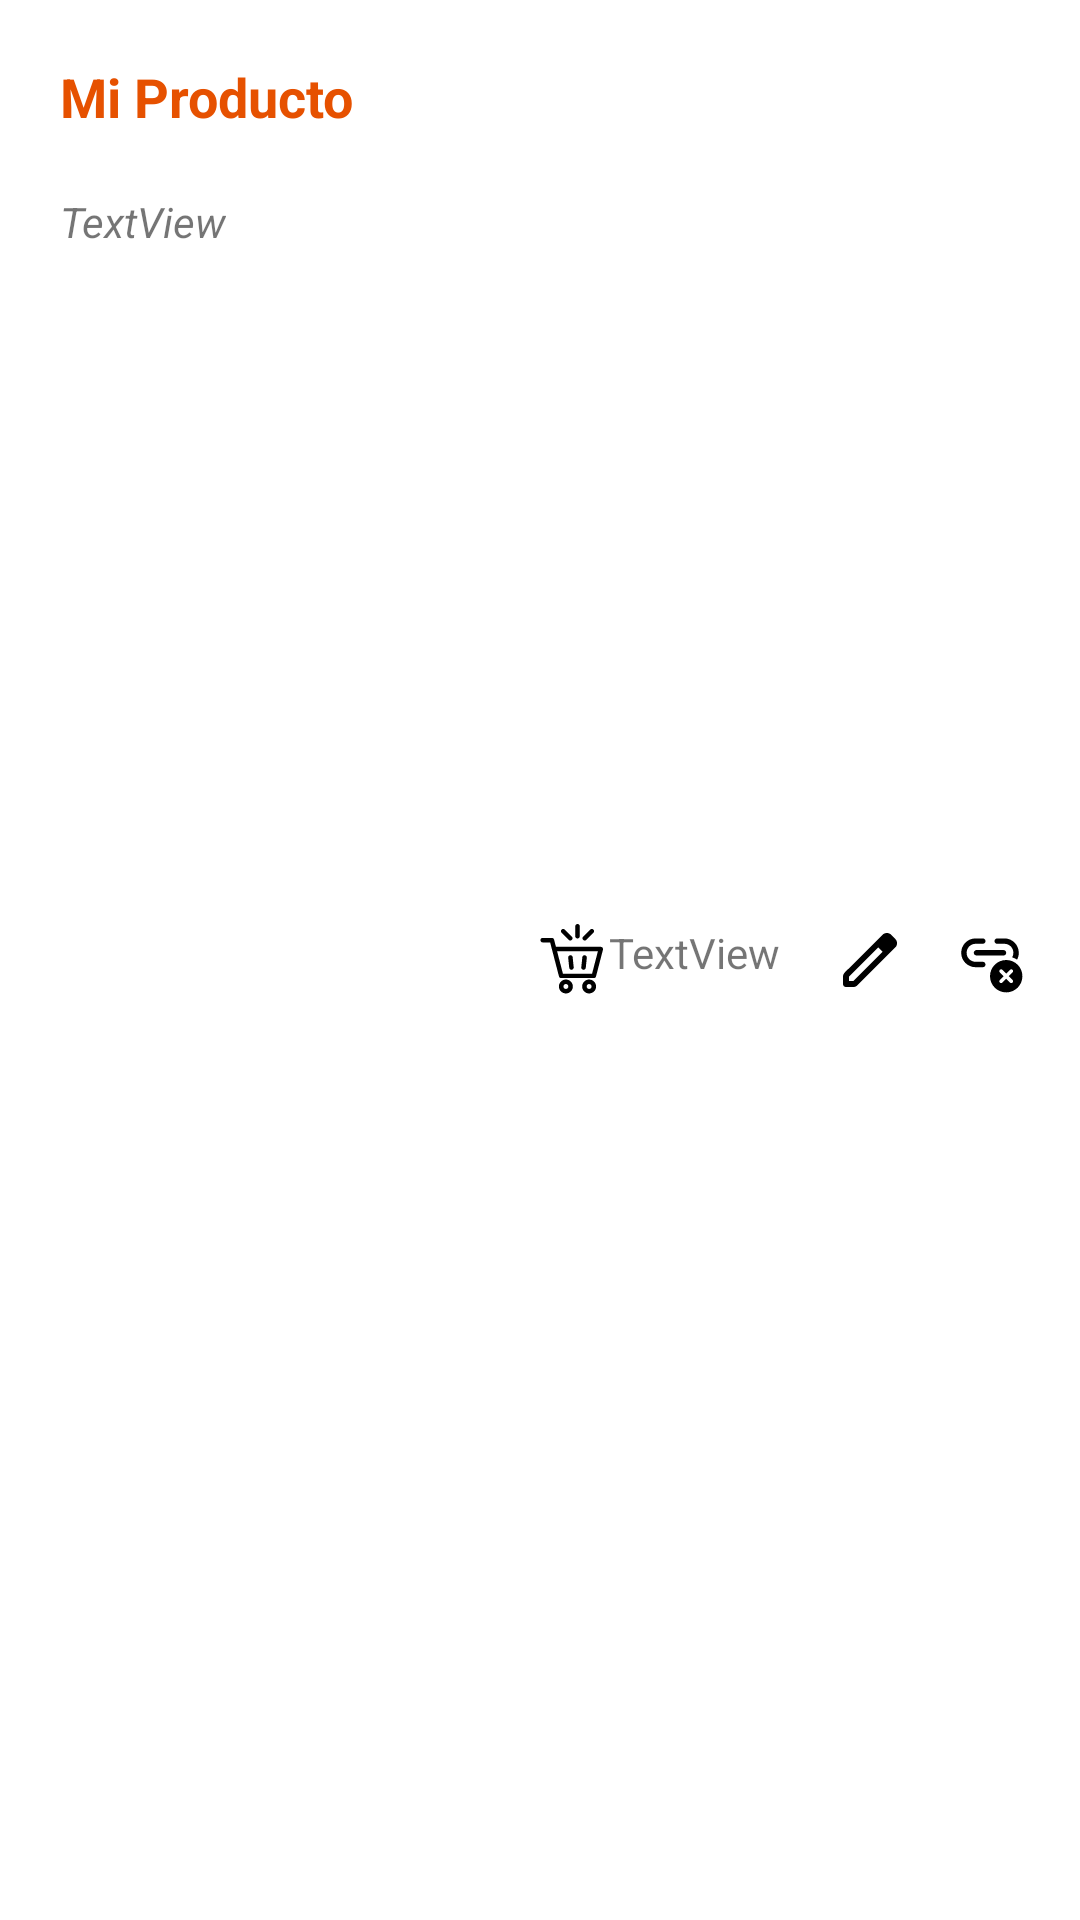

Write the Android layout XML for this screen, with the resource values it uses.
<!-- AndroidManifest.xml: application theme Theme.Proyecto -->
<!-- res/layout/layout_product_item.xml -->
<?xml version="1.0" encoding="utf-8"?>
<androidx.constraintlayout.widget.ConstraintLayout xmlns:android="http://schemas.android.com/apk/res/android"
    xmlns:app="http://schemas.android.com/apk/res-auto"
    xmlns:tools="http://schemas.android.com/tools"
    android:layout_width="match_parent"
    android:layout_height="wrap_content"
    android:layout_marginLeft="10dp"
    android:layout_marginTop="10dp"
    android:layout_marginRight="10dp"
    android:layout_marginBottom="10dp"
    android:background="@drawable/rounded_corners_drawable"
    android:elevation="2dp"
    android:outlineProvider="background"
    android:padding="10dp">

    <LinearLayout
        android:id="@+id/linearLayoutEdit"
        android:layout_width="wrap_content"
        android:layout_height="wrap_content"
        android:orientation="vertical"
        app:layout_constraintStart_toStartOf="parent"
        app:layout_constraintTop_toTopOf="parent">

        <TextView
            android:id="@+id/product_name"
            style="@style/Widget.MaterialComponents.TextView"
            android:layout_width="162dp"
            android:layout_height="wrap_content"
            android:padding="10dp"
            android:text="Mi Producto"
            android:textAppearance="@style/TextAppearance.AppCompat.Medium"
            android:textColor="?attr/colorPrimary"
            android:textStyle="bold" />


            <TextView
                android:id="@+id/product_price"
                android:layout_width="wrap_content"
                android:layout_height="wrap_content"
                android:padding="10dp"
                android:text="TextView"
                android:textAppearance="@style/TextAppearance.AppCompat.Small"
                android:textStyle="italic" />



    </LinearLayout>

    <LinearLayout
        android:layout_width="wrap_content"
        android:layout_height="0dp"
        android:orientation="horizontal"
        app:layout_constraintBottom_toBottomOf="parent"
        app:layout_constraintEnd_toEndOf="parent"
        app:layout_constraintTop_toTopOf="parent">

        <androidx.constraintlayout.widget.ConstraintLayout
            android:layout_width="match_parent"
            android:layout_height="match_parent">

            <TextView
                android:id="@+id/product_amount"
                style="@style/Widget.MaterialComponents.TextView"
                android:layout_width="wrap_content"
                android:layout_height="wrap_content"
                android:padding="10dp"
                android:text="TextView"
                app:drawableStartCompat="@drawable/ic_round_group_products"
                app:layout_constraintBottom_toBottomOf="parent"
                app:layout_constraintEnd_toEndOf="parent"
                app:layout_constraintStart_toStartOf="parent"
                app:layout_constraintTop_toTopOf="parent" />
        </androidx.constraintlayout.widget.ConstraintLayout>

        <ImageButton
            android:id="@+id/edit_product_button"
            android:layout_width="40dp"
            android:layout_height="match_parent"
            android:layout_weight="1"
            android:background="@drawable/edit_fill0_wght400_grad0_opsz24"
            android:src="@drawable/edit_fill0_wght400_grad0_opsz24"
            android:tint="@color/black" />

        <ImageButton
            android:id="@+id/unlink_product_button"
            android:layout_width="40dp"
            android:layout_height="match_parent"
            android:layout_weight="1"
            android:background="?attr/selectableItemBackground"
            android:src="@drawable/ic_round_unlink" />

    </LinearLayout>

</androidx.constraintlayout.widget.ConstraintLayout>
<!-- resources referenced by this layout -->
<resources>
  <color name="black">#FF000000</color>
  <!-- drawable edit_fill0_wght400_grad0_opsz24 (drawable) -->
  <vector xmlns:android="http://schemas.android.com/apk/res/android"
      android:width="24dp"
      android:height="24dp"
      android:viewportWidth="960"
      android:viewportHeight="960">
    <path
        android:fillColor="@color/white"
        android:pathData="M200,760h57l391,-391 -57,-57 -391,391v57ZM160,840q-17,0 -28.5,-11.5T120,800v-97q0,-16 6,-30.5t17,-25.5l505,-504q12,-11 26.5,-17t30.5,-6q16,0 31,6t26,18l55,56q12,11 17.5,26t5.5,30q0,16 -5.5,30.5T817,313L313,817q-11,11 -25.5,17t-30.5,6h-97ZM760,256 L704,200 760,256ZM619,341 L591,312 648,369 619,341Z"/>
  </vector>
  <!-- drawable ic_round_group_products: vector/xml drawable (drawable, 3050 chars, omitted) -->
  <!-- drawable ic_round_unlink (drawable) -->
  <vector xmlns:android="http://schemas.android.com/apk/res/android"
      android:width="24dp"
      android:height="24dp"
      android:viewportWidth="20"
      android:viewportHeight="20">
  <path
      android:fillColor="#FF000000"
      android:pathData= "M14.5,10 C16.9853,10 19,12.0147 19,14.5 C19,16.9853 16.9853,19 14.5,19 C12.0147,19 10,16.9853 10,14.5 C10,12.0147 12.0147,10 14.5,
      10 Z M12.7322,12.7322 C12.537,12.9275 12.537,13.2441 12.7322,13.4393 L13.7929,14.5 L12.7322,15.5607 C12.537,15.7559 12.537,16.0725 12.7322,16.2678 C12.9275,16.463
      13.2441,16.463 13.4393,16.2678 L14.5,15.2071 L15.5607,16.2678 C15.7559,16.463 16.0725,16.463 16.2678,16.2678 C16.463,16.0725 16.463,15.7559 16.2678,15.5607 L15.2071,14.5
      L16.2678,13.4393 C16.463,13.2441 16.463,12.9275 16.2678,12.7322 C16.0725,12.537 15.7559,12.537 15.5607,12.7322 L14.5,13.7929 L13.4393,12.7322 C13.2441,12.537 12.9275,12.537
      12.7322,12.7322 Z M8,4 C8.41421,4 8.75,4.33579 8.75,4.75 C8.75,5.1297 8.46785,5.44349 8.10177,5.49315 L8,5.5 L6,5.5 C4.61929,5.5 3.5,6.61929 3.5,8 C3.5,9.32548 4.53154,10.41
      5.83562,10.4947 L6,10.5 L8,10.5 C8.41421,10.5 8.75,10.8358 8.75,11.25 C8.75,11.6297 8.46785,11.9435 8.10177,11.9932 L8,12 L6,12 C3.79086,12 2,10.2091 2,8 C2,5.8578
      3.68397,4.10892 5.80036,4.0049 L6,4 L8,4 Z M14,4 C16.2091,4 18,5.79086 18,8 C18,8.68859 17.826,9.33654 17.5196,9.90229 C17.1031,9.62824 16.6472,9.40924 16.1623,9.25566
      C16.377,8.88667 16.5,8.4577 16.5,8 C16.5,6.67452 15.4685,5.58996 14.1644,5.50532 L14,5.5 L12,5.5 C11.5858,5.5 11.25,5.16421 11.25,4.75 C11.25,4.3703 11.5322,4.05651
      11.8982,4.00685 L12,4 L14,4 Z M13.75,7.25 C14.1642,7.25 14.5,7.58579 14.5,8 C14.5,
      8.3797 14.2178,8.69349 13.8518,8.74315 L13.75,8.75 L6.25,8.75 C5.83579,8.75 5.5,8.41421 5.5,8 C5.5,7.6203 5.78215,7.30651 6.14823,7.25685 L6.25,7.25 L13.75,7.25 Z"
      />
  </vector>
  <style name="Theme.Proyecto" parent="Theme.MaterialComponents.DayNight.DarkActionBar">
          
          <item name="colorPrimary">@color/orange_900</item>
          <item name="colorPrimaryVariant">@color/purple_700</item>
          <item name="colorOnPrimary">@color/white</item>
          
          <item name="colorSecondary">@color/teal_200</item>
          <item name="colorSecondaryVariant">@color/teal_700</item>
          <item name="colorOnSecondary">@color/black</item>
          
          <item name="android:statusBarColor">?attr/colorPrimaryVariant</item>
          
      </style>
  <color name="white">#FFFFFFFF</color>
  <color name="orange_900">#FFE65100</color>
  <color name="purple_700">#FF3700B3</color>
  <color name="teal_200">#FF03DAC5</color>
  <color name="teal_700">#FF018786</color>
</resources>
